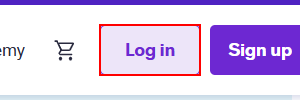
Task: Extracting details about more than one course on udemy
Workflow: Open_Udemy

Step 1: click on the link 'Log in' in window 'Online Courses - Learn Anything, On Your Schedule | Udemy' (msedge.exe)
